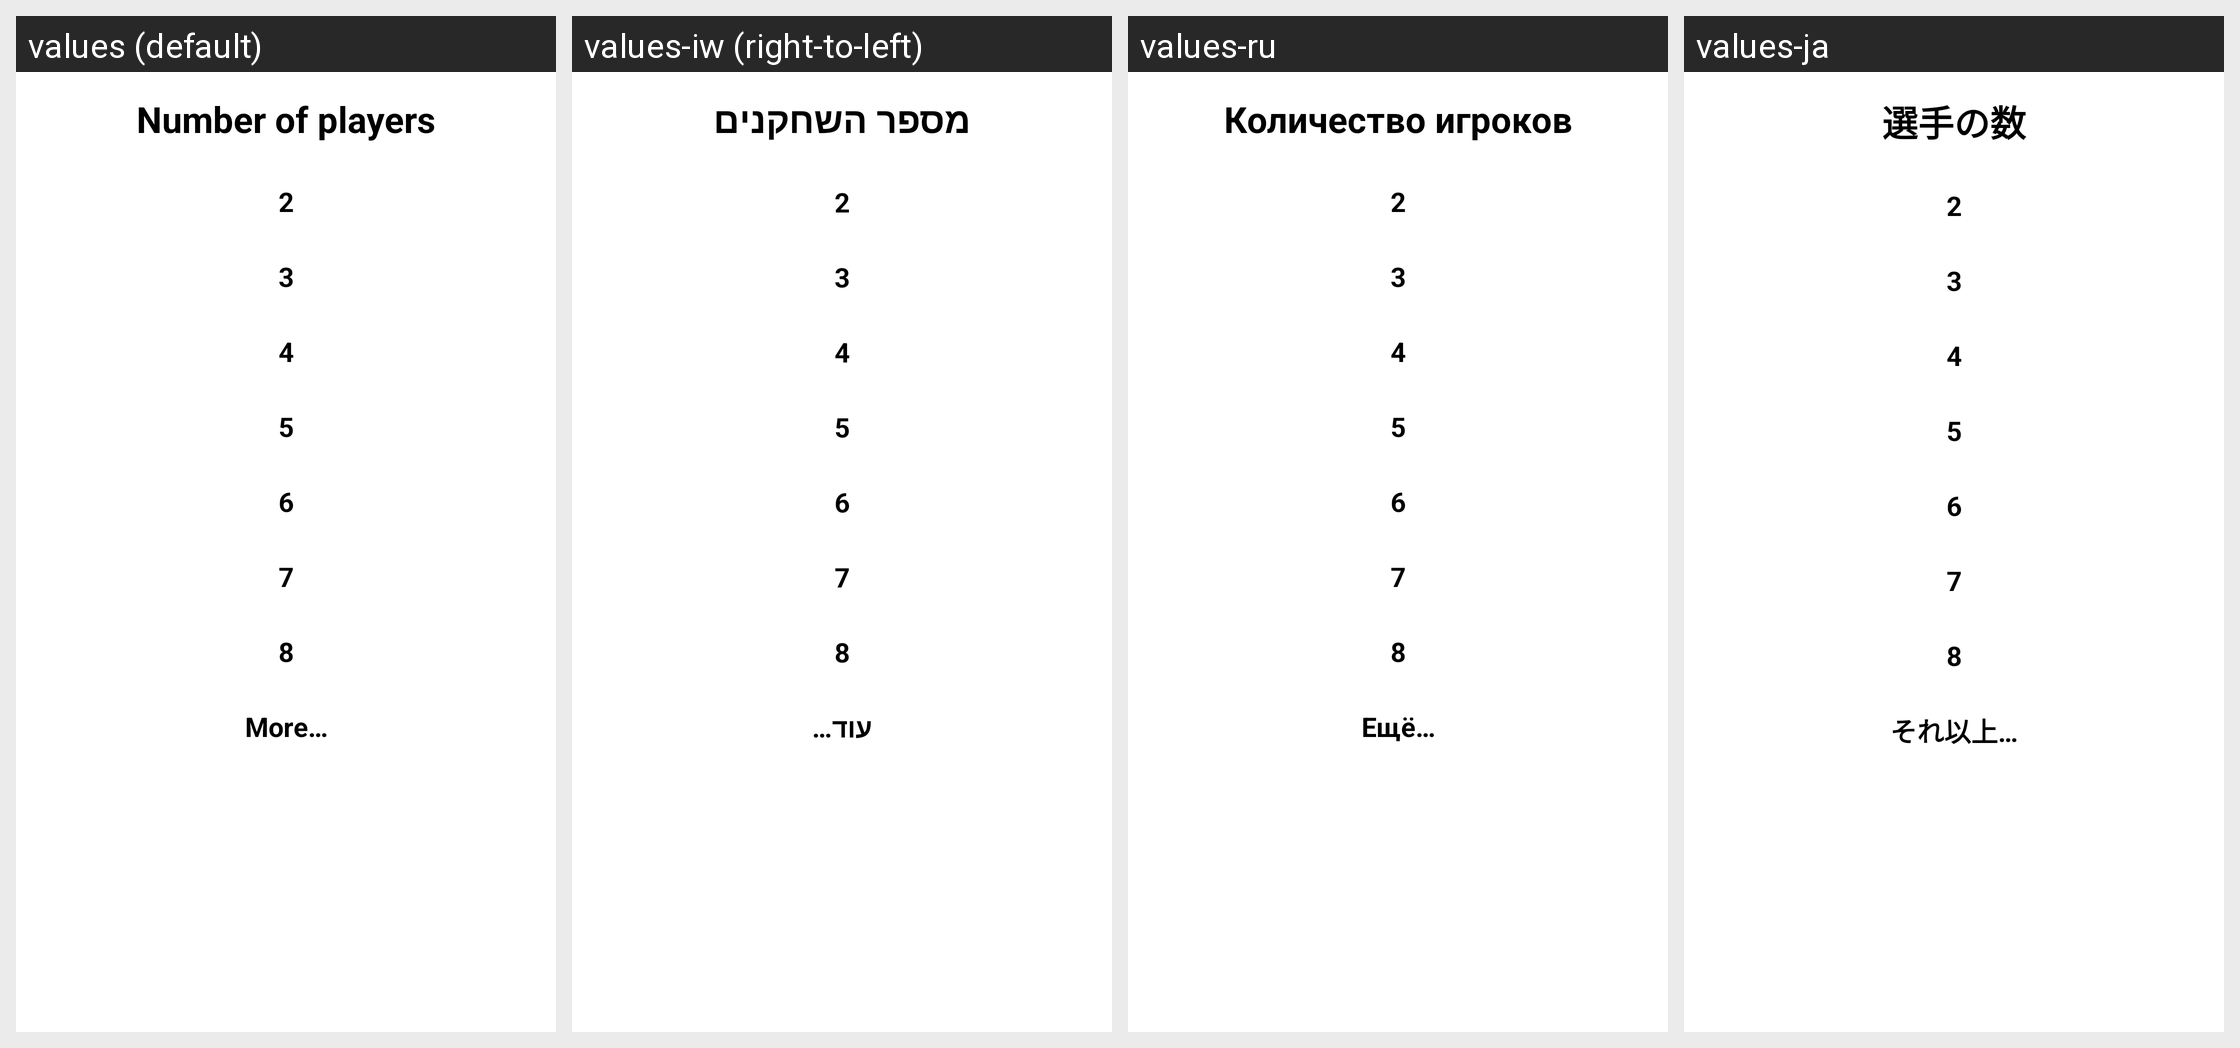

Translations of the strings shown on this Android screen, per locale in the grid:
Android screen res/layout/new_game.xml rendered under 4 locales, left to right: values (default), values-iw (right-to-left), values-ru, values-ja. Device: Nexus 5 (rendered at 1080×1920; each locale shown at half size, 540×960, under a caption strip naming it); theme KeepScoreMainTheme.
Other locales in the repository, not shown: values-de, values-en-rUS, values-fr, values-it.
Strings drawn on this screen, with the default value and each locale's value (text and hints the layout hard-codes, and strings that could not be matched under every locale, appear in the picture but are not listed):

text_num_players
  values: Number of players
  values-iw: מספר השחקנים
  values-ru: Количество игроков
  values-ja: 選手の数

CONSTANT_button_2_players
  values: 2
  values-iw: 2  [not translated; the default value is used]
  values-ru: 2
  values-ja: 2  [not translated; the default value is used]

CONSTANT_button_3_players
  values: 3
  values-iw: 3  [not translated; the default value is used]
  values-ru: 3
  values-ja: 3  [not translated; the default value is used]

CONSTANT_button_4_players
  values: 4
  values-iw: 4  [not translated; the default value is used]
  values-ru: 4
  values-ja: 4  [not translated; the default value is used]

CONSTANT_button_5_players
  values: 5
  values-iw: 5  [not translated; the default value is used]
  values-ru: 5
  values-ja: 5  [not translated; the default value is used]

CONSTANT_button_6_players
  values: 6
  values-iw: 6  [not translated; the default value is used]
  values-ru: 6
  values-ja: 6  [not translated; the default value is used]

CONSTANT_button_7_players
  values: 7
  values-iw: 7  [not translated; the default value is used]
  values-ru: 7
  values-ja: 7  [not translated; the default value is used]

CONSTANT_button_8_players
  values: 8
  values-iw: 8  [not translated; the default value is used]
  values-ru: 8
  values-ja: 8  [not translated; the default value is used]

button_more
  values: More…
  values-iw: עוד…
  values-ru: Ещё…
  values-ja: それ以上…
